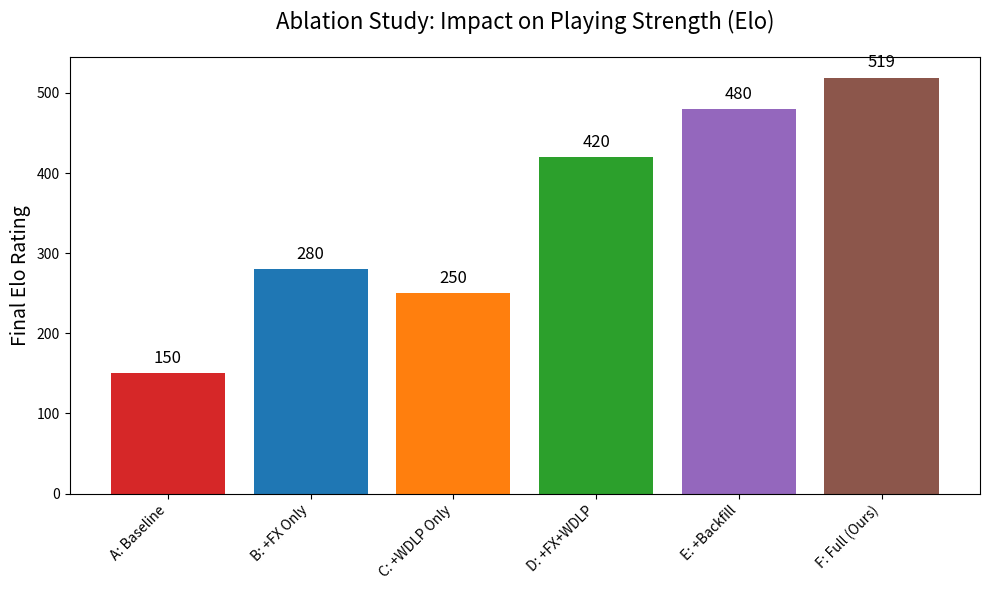
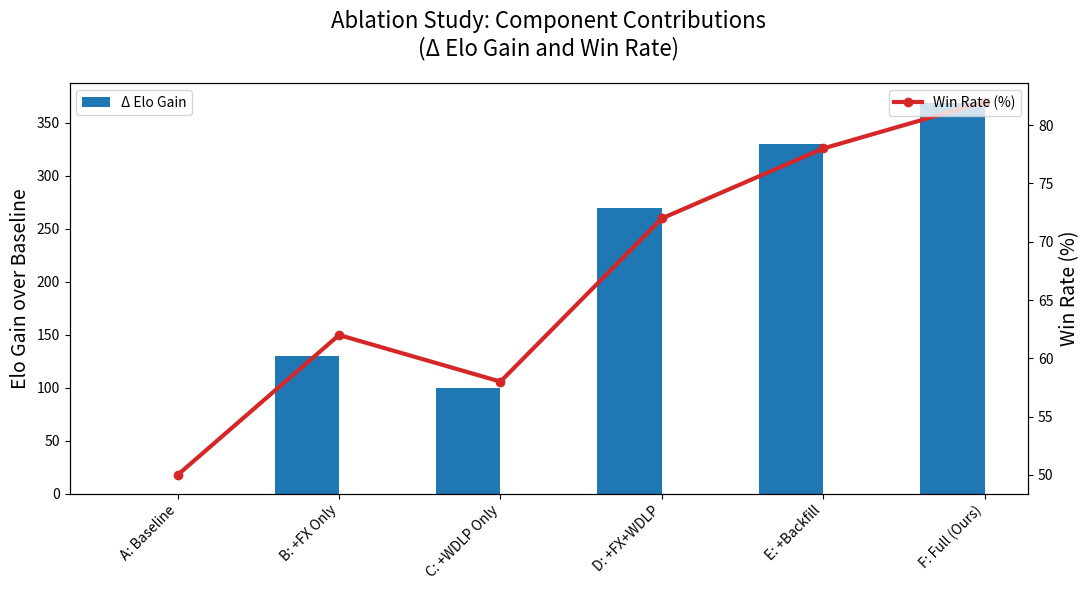

Here is the Python script that generated these plots, in order:
import pandas as pd
import matplotlib.pyplot as plt
from matplotlib.patches import Patch

data = {
    'Config': ['A: Baseline', 'B: +FX Only', 'C: +WDLP Only', 'D: +FX+WDLP', 
               'E: +Backfill', 'F: Full (Ours)'],
    'Elo': [150, 280, 250, 420, 480, 519],
    'Delta_Elo': [0, 130, 100, 270, 330, 369],
    'Win_Rate': [50, 62, 58, 72, 78, 82]
}

df = pd.DataFrame(data)

# Figure 1: Elo Bar Chart
plt.figure(figsize=(10, 6))
bars = plt.bar(df['Config'], df['Elo'], color=['#d62728', '#1f77b4', '#ff7f0e', '#2ca02c', '#9467bd', '#8c564b'])
plt.ylabel('Final Elo Rating', fontsize=14)
plt.title('Ablation Study: Impact on Playing Strength (Elo)', fontsize=16, pad=20)
plt.xticks(rotation=45, ha='right')

for bar in bars:
    height = bar.get_height()
    plt.text(bar.get_x() + bar.get_width()/2., height + 8, f'{int(height)}', 
             ha='center', va='bottom', fontsize=12)

plt.tight_layout()
plt.savefig('Ablation_Elo_Progression.svg', format='svg', bbox_inches='tight')
plt.show()

# Figure 2: Delta Elo + Win Rate
fig, ax1 = plt.subplots(figsize=(11, 6))
x = range(len(df))

ax1.bar([i - 0.2 for i in x], df['Delta_Elo'], 0.4, label='Δ Elo Gain', color='#1f77b4')
ax1.set_ylabel('Elo Gain over Baseline', fontsize=14)
ax1.set_xticks(x)
ax1.set_xticklabels(df['Config'], rotation=45, ha='right')

ax2 = ax1.twinx()
ax2.plot(x, df['Win_Rate'], marker='o', linewidth=3, color='#d62728', label='Win Rate (%)')
ax2.set_ylabel('Win Rate (%)', fontsize=14)

plt.title('Ablation Study: Component Contributions\n(Δ Elo Gain and Win Rate)', fontsize=16, pad=20)
ax1.legend(loc='upper left')
ax2.legend(loc='upper right')

plt.tight_layout()
plt.savefig('Ablation_DeltaElo_WinRate.svg', format='svg', bbox_inches='tight')
plt.show()
